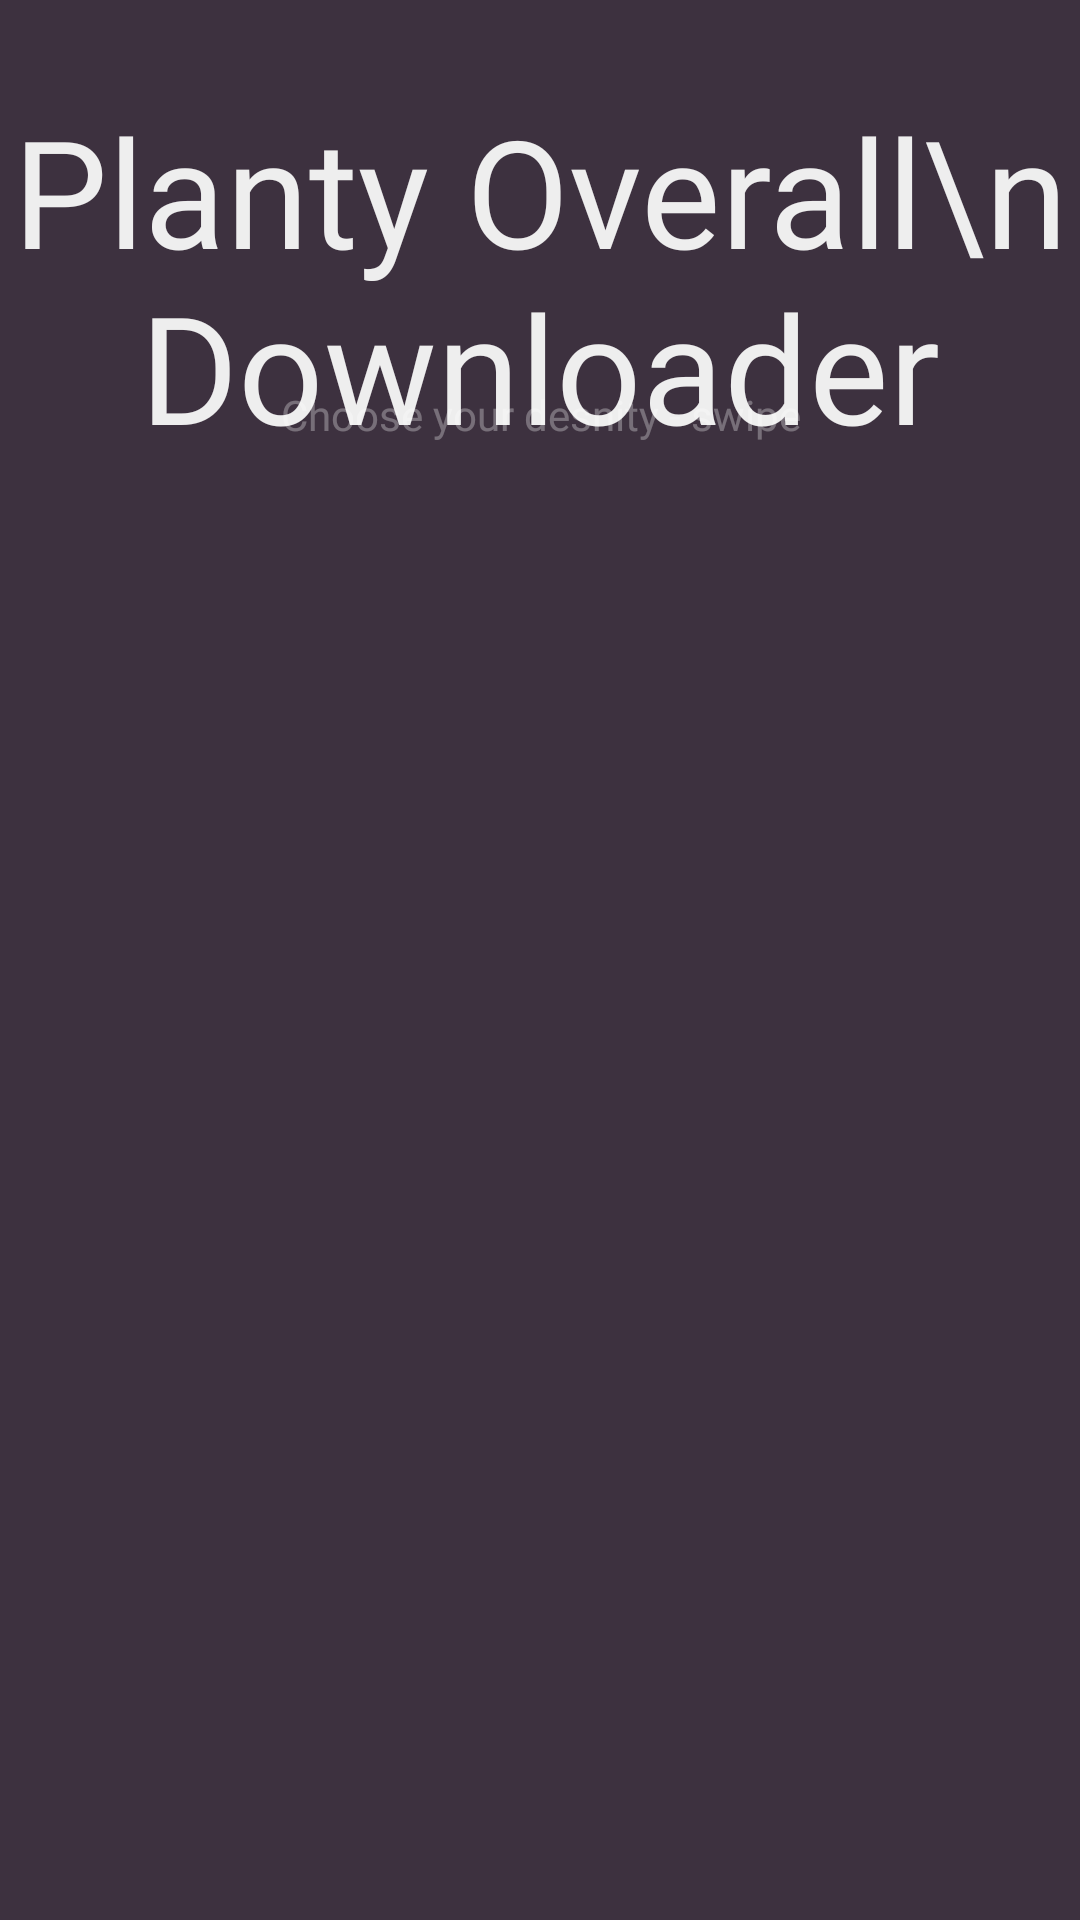

The Android layout XML behind this screen, and the referenced resources:
<!-- AndroidManifest.xml: application theme Theme.PlantyOverallDownloader -->
<!-- res/layout/activity_main.xml -->
<?xml version="1.0" encoding="utf-8"?>
<androidx.constraintlayout.widget.ConstraintLayout xmlns:android="http://schemas.android.com/apk/res/android"
    xmlns:app="http://schemas.android.com/apk/res-auto"
    xmlns:tools="http://schemas.android.com/tools"
    android:layout_width="match_parent"
    android:layout_height="match_parent"
    tools:context=".MainActivity"
    android:background="#3d313f">

    <TextView
        android:id="@+id/mainTitle"
        android:layout_width="wrap_content"
        android:layout_height="wrap_content"
        android:text="Planty Overall\nDownloader"
        android:textColor="#eee"
        android:textSize="50dp"
        android:gravity="center"
        android:fontFamily="@font/bauhaus"
        app:layout_constraintLeft_toLeftOf="parent"
        app:layout_constraintRight_toRightOf="parent"
        app:layout_constraintTop_toTopOf="parent"
        android:layout_marginTop="30dp"
        />

    <TextView
        android:id="@+id/subTitle"
        android:layout_width="wrap_content"
        android:layout_height="wrap_content"
        app:layout_constraintStart_toStartOf="parent"
        app:layout_constraintEnd_toEndOf="parent"
        app:layout_constraintBottom_toTopOf="@id/viewpagerWrap"
        android:text="Choose your desnity - swipe"
        android:gravity="center"
        android:textColor="#4DFFFFFF"
        android:fontFamily="@font/latoregular"
        />

    <RelativeLayout
        android:id="@+id/viewpagerWrap"
        android:layout_width="300dp"
        android:layout_height="500dp"
        app:layout_constraintStart_toStartOf="parent"
        app:layout_constraintEnd_toEndOf="parent"
        app:layout_constraintTop_toBottomOf="@+id/mainTitle"
        app:layout_constraintBottom_toBottomOf="parent">

        <androidx.viewpager2.widget.ViewPager2
            android:id="@+id/viewPager"
            android:layout_width="300dp"
            android:layout_height="500dp"
            />

    </RelativeLayout>

</androidx.constraintlayout.widget.ConstraintLayout>
<!-- resources referenced by this layout -->
<resources>
  <style name="Theme.PlantyOverallDownloader" parent="Theme.MaterialComponents.DayNight.NoActionBar">
          
          <item name="colorPrimary">#3d313f</item>
          <item name="colorPrimaryVariant">#3d313f</item>
          <item name="colorOnPrimary">@color/white</item>
          
          <item name="colorSecondary">@color/teal_200</item>
          <item name="colorSecondaryVariant">@color/teal_700</item>
          <item name="colorOnSecondary">@color/black</item>
          
          <item name="android:statusBarColor" tools:targetApi="l">?attr/colorPrimaryVariant</item>
          
      </style>
  <!-- not gathered from this repository: default colours our renderer supplied (Android Studio template values) -->
  <color name="teal_200">#FF03DAC5</color>
  <color name="teal_700">#FF018786</color>
  <color name="black">#FF000000</color>
  <color name="white">#FFFFFFFF</color>
</resources>
